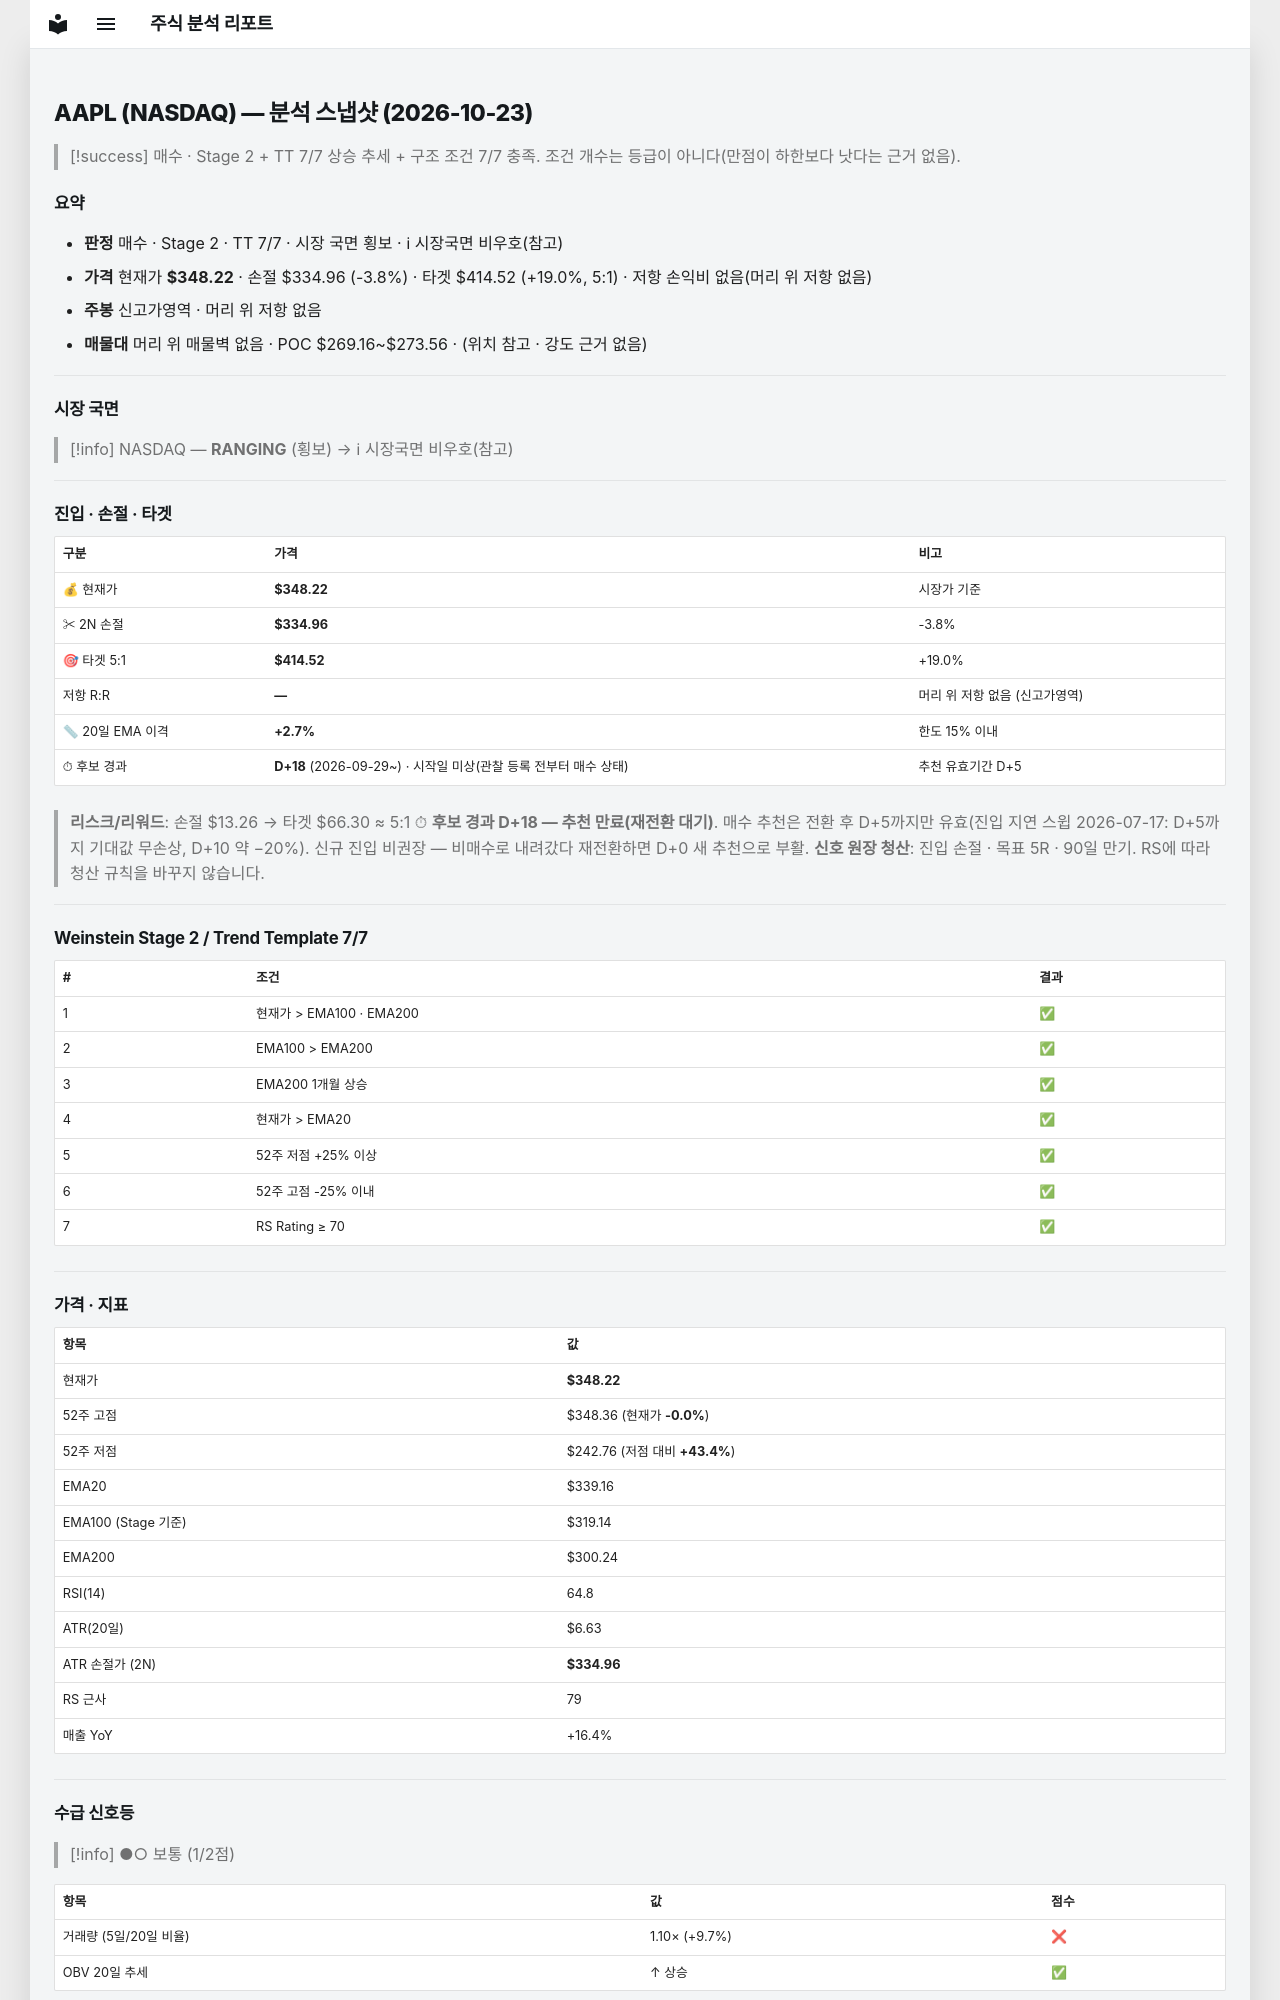

repository: soloandco/stock-reports · page: snapshots/AAPL-2026-10-23/index.html · generator: mkdocs

---
type: analysis-snapshot
title: AAPL 분석 스냅샷
ticker: AAPL
market: NASDAQ
created: 2026-10-23
updated: 2026-10-23
bar-date: 2026-10-22
verdict: 매수후보
sma50-gap-pct: 2.7
candidate-days: 18
candidate-since: 2026-09-29
candidate-start-unknown: true
weekly-position: 신고가영역
stage: 2
trend-template-score: 7
tt-max: 7
ma-set: ema-20-100-200
price: 348.2200012207031
stop-price: 334.9604147295762
market-regime: RANGING
supply-demand-score: 1/2
supply-demand-label: 보통
status: tracking
tags:
  - stock-agent
  - watchlist
  - AAPL
  - analysis
related:
  - "[[analysis-template]]"
---

# AAPL (NASDAQ) — 분석 스냅샷 (2026-10-23)

> [!success] 매수 · Stage 2 + TT 7/7
> 상승 추세 + 구조 조건 7/7 충족. 조건 개수는 등급이 아니다(만점이 하한보다 낫다는 근거 없음).

## 요약

- **판정** 매수 · Stage 2 · TT 7/7 · 시장 국면 횡보 · ℹ 시장국면 비우호(참고)
- **가격** 현재가 **$348.22** · 손절 $334.96 (-3.8%) · 타겟 $414.52 (+19.0%, 5:1) · 저항 손익비 없음(머리 위 저항 없음)
- **주봉** 신고가영역 · 머리 위 저항 없음
- **매물대** 머리 위 매물벽 없음 · POC $269.16~$273.56 · (위치 참고 · 강도 근거 없음)

---

## 시장 국면

> [!info] NASDAQ — **RANGING** (횡보) → ℹ 시장국면 비우호(참고)

---

## 진입 · 손절 · 타겟

| 구분 | 가격 | 비고 |
|------|------|------|
| 💰 현재가 | **$348.22** | 시장가 기준 |
| ✂ 2N 손절 | **$334.96** | -3.8% |
| 🎯 타겟 5:1 | **$414.52** | +19.0% |
| 저항 R:R | **—** | 머리 위 저항 없음 (신고가영역) |
| 📏 20일 EMA 이격 | **+2.7%** | 한도 15% 이내 |
| ⏱ 후보 경과 | **D+18** (2026-09-29~) · 시작일 미상(관찰 등록 전부터 매수 상태) | 추천 유효기간 D+5 |

> **리스크/리워드**: 손절 $13.26 → 타겟 $66.30 ≈ 5:1
> ⏱ **후보 경과 D+18 — 추천 만료(재전환 대기)**. 매수 추천은 전환 후 D+5까지만 유효(진입 지연 스윕 2026-07-17: D+5까지 기대값 무손상, D+10 약 −20%). 신규 진입 비권장 — 비매수로 내려갔다 재전환하면 D+0 새 추천으로 부활.
> **신호 원장 청산**: 진입 손절 · 목표 5R · 90일 만기. RS에 따라 청산 규칙을 바꾸지 않습니다.

---

## Weinstein Stage 2 / Trend Template 7/7

| # | 조건 | 결과 |
|---|------|------|
| 1 | 현재가 > EMA100 · EMA200 | ✅ |
| 2 | EMA100 > EMA200 | ✅ |
| 3 | EMA200 1개월 상승 | ✅ |
| 4 | 현재가 > EMA20 | ✅ |
| 5 | 52주 저점 +25% 이상 | ✅ |
| 6 | 52주 고점 -25% 이내 | ✅ |
| 7 | RS Rating ≥ 70 | ✅ |

---

## 가격 · 지표

| 항목 | 값 |
|------|---|
| 현재가 | **$348.22** |
| 52주 고점 | $348.36 (현재가 **-0.0%**) |
| 52주 저점 | $242.76 (저점 대비 **+43.4%**) |
| EMA20 | $339.16 |
| EMA100 (Stage 기준) | $319.14 |
| EMA200 | $300.24 |
| RSI(14) | 64.8 |
| ATR(20일) | $6.63 |
| ATR 손절가 (2N) | **$334.96** |
| RS 근사 | 79 |
| 매출 YoY | +16.4% |

---
## 수급 신호등

> [!info] ●○ 보통 (1/2점)

| 항목 | 값 | 점수 |
|------|------|------|
| 거래량 (5일/20일 비율) | 1.10× (+9.7%) | ❌ |
| OBV 20일 추세 | ↑ 상승 | ✅ |

> **판독법**: 거래량이 20일 평균보다 20% 이상 많고 OBV(온밸런스볼륨)가 상승 중이면 매집 수급이 강한 것으로 판단합니다.

---
